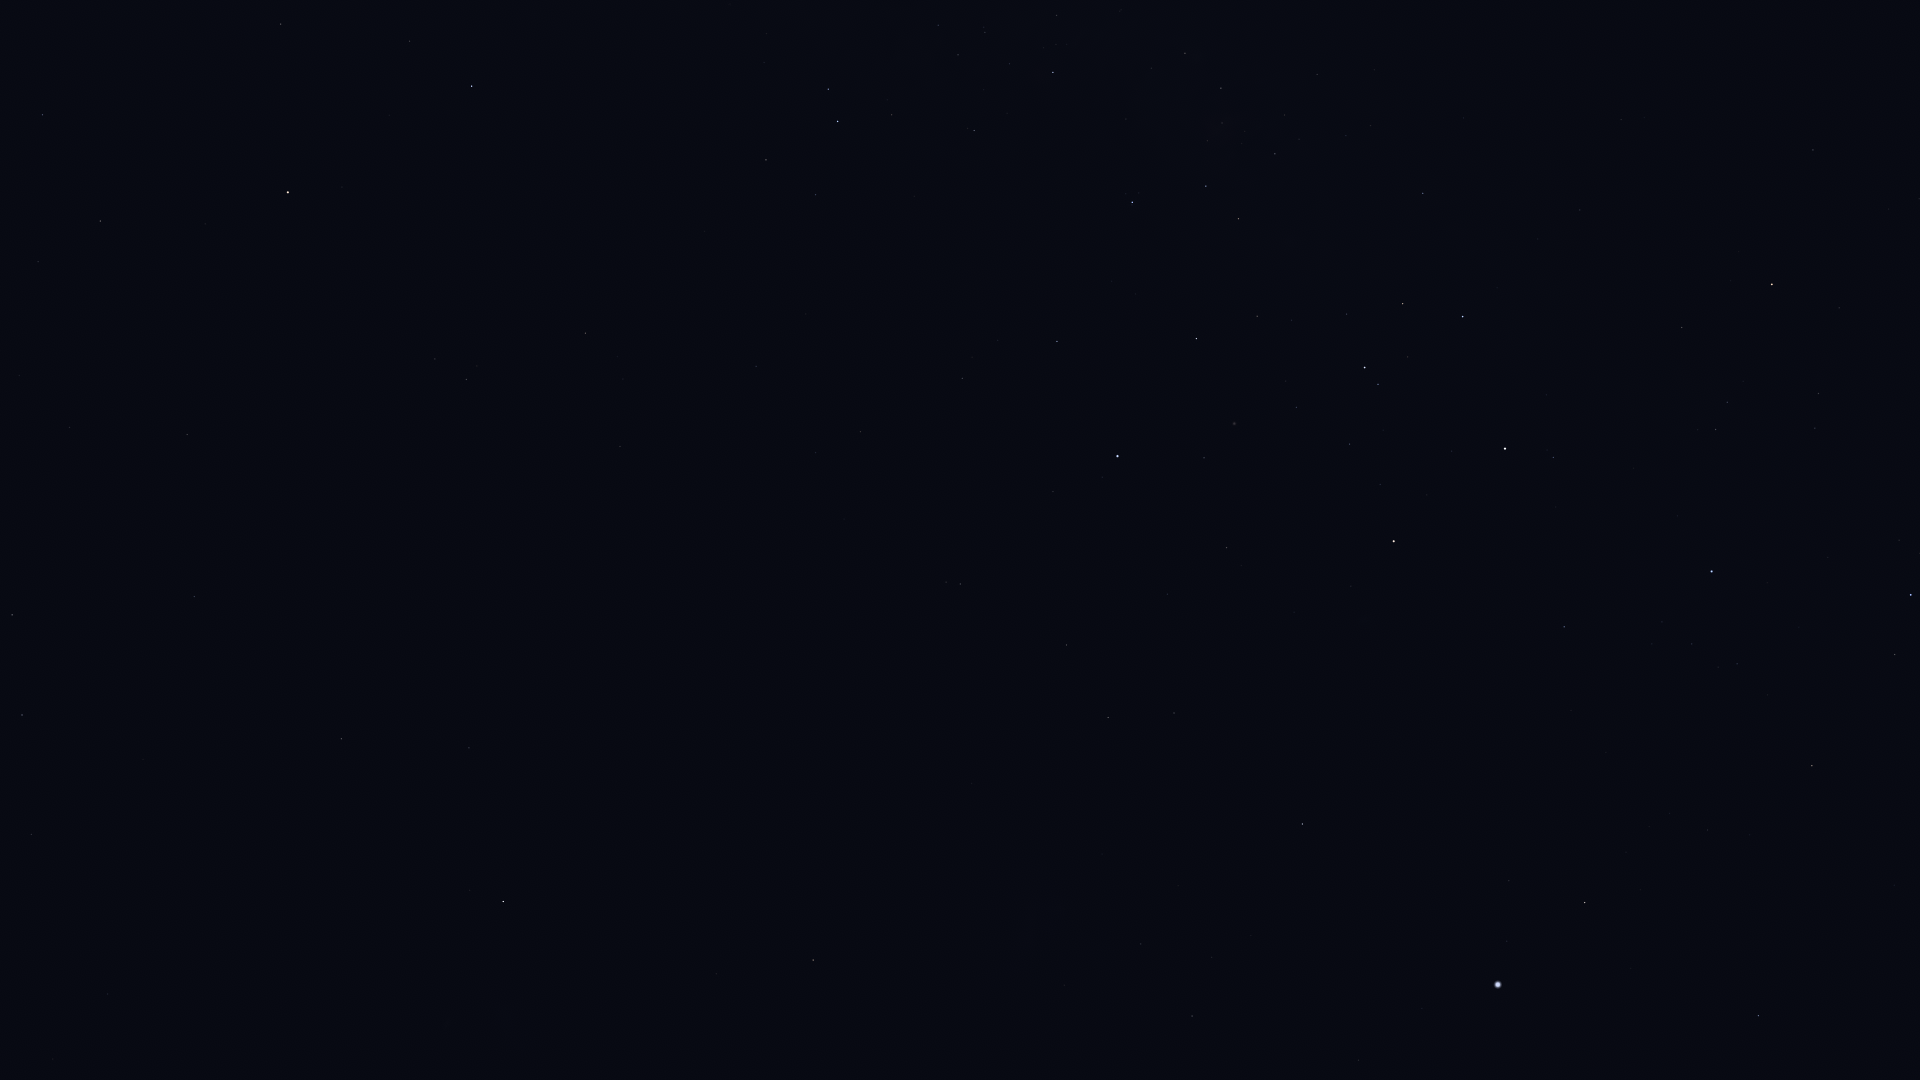

Source data for this figure (header and first rows):
Star_ID, Name, X, Y
2021, HIP 2021, 503, 902
17678, HIP 17678, 813, 960
21949, HIP 21949, 948, 969
25918, HIP 25918, 906, 813
26069, HIP 26069, 1192, 1016
26380, Bubup, 965, 845
27100, HIP 27100, 1141, 944
27530, HIP 27530, 1358, 1060
27890, HIP 27890, 1212, 957
30438, Canopus, 1498, 985
31685, HIP 31685, 1758, 1016
31895, Nosaxa, 1624, 960
32607, HIP 32607, 1302, 824
32768, HIP 32768, 1585, 903
34481, HIP 34481, 1108, 718
35228, HIP 35228, 1174, 713
36377, HIP 36377, 1812, 766
37284, Ceibo, 926, 636
37504, HIP 37504, 1066, 645
38041, Tapecue, 1530, 660
39429, Naos, 1911, 595
39794, HIP 39794, 1167, 594
40702, HIP 40702, 960, 584
41037, Avior, 1394, 541
41312, HIP 41312, 1227, 548
42536, HIP 42536, 1553, 458
42568, HIP 42568, 1380, 485
42913, Alsephina, 1505, 449
44382, HIP 44382, 1204, 458
44816, Suhail, 1772, 285
45080, HIP 45080, 1378, 384
45238, Miaplacidus, 1118, 456
45556, Aspidiske, 1365, 368
45941, Markeb, 1463, 317
46651, HIP 46651, 1813, 150
47202, Kalausi, 1730, 147
48235, Natasha, 1547, 163
48774, HIP 48774, 1423, 193
50099, HIP 50099, 1057, 341
50371, HIP 50371, 1238, 219
51232, HIP 51232, 1275, 154
51839, HIP 51839, 860, 432
52419, HIP 52419, 1132, 202
52468, HIP 52468, 1207, 141
53253, HIP 53253, 1221, 88
54463, HIP 54463, 1185, 53
56561, HIP 56561, 1053, 72
57363, HIP 57363, 974, 131
60000, HIP 60000, 756, 366
60644, Tupã, 920, 16
61199, HIP 61199, 816, 195
61585, HIP 61585, 838, 121
62322, HIP 62322, 828, 89
70638, HIP 70638, 620, 446
71680, Men, 927, 891
72370, HIP 72370, 585, 333
74946, HIP 74946, 472, 86
76351, Karaka, 541, 376
81065, HIP 81065, 466, 379
81852, HIP 81852, 435, 359
... 13 more rows
